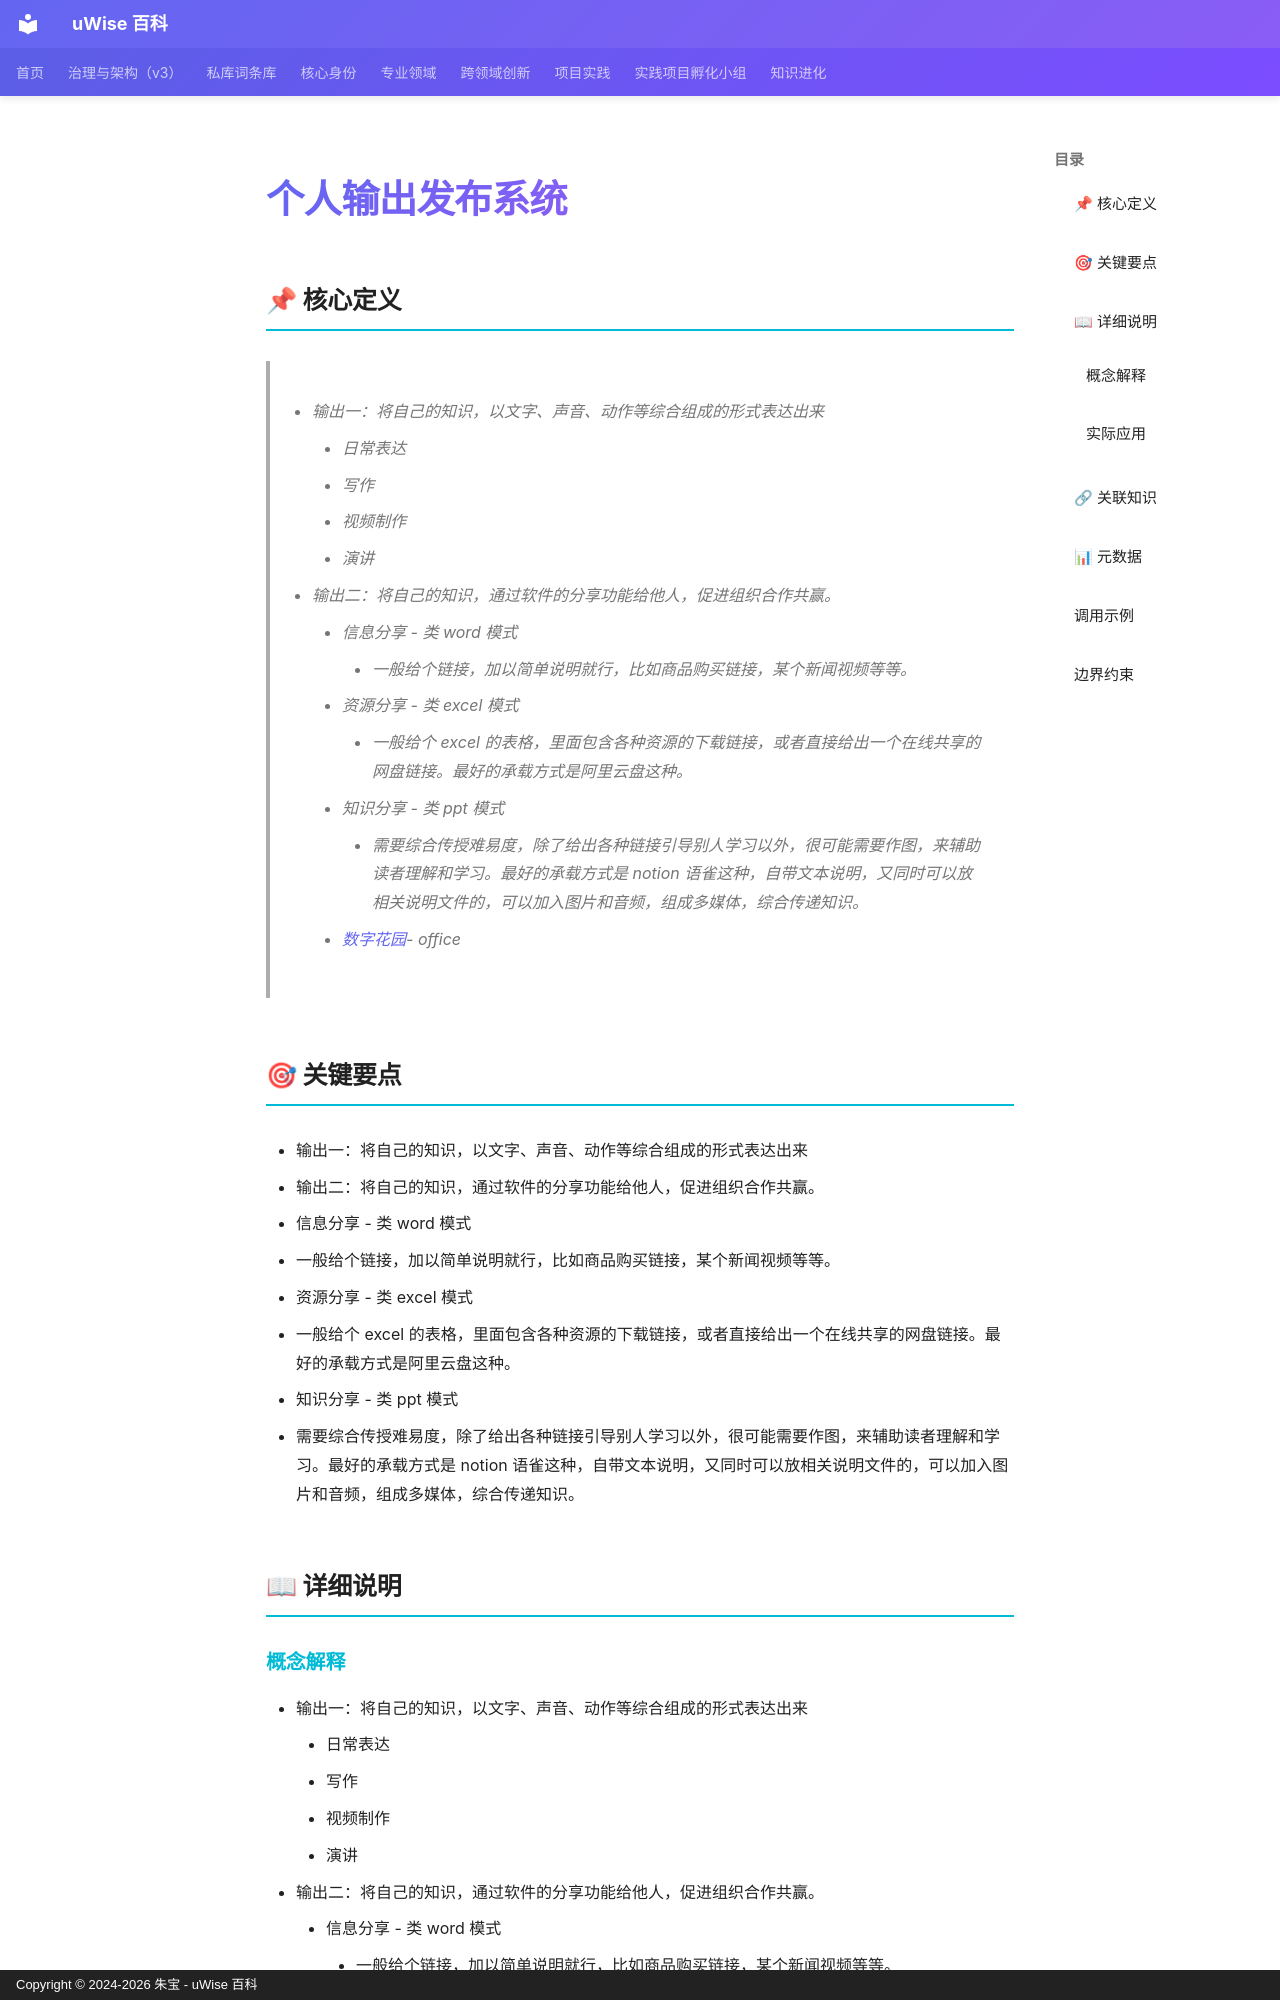

repository: zhubao315/uWise · page: vault-encyclopedia/md-47ba9881/index.html · generator: mkdocs · copyright: Copyright © 2024-2026 朱宝 - uWise 百科

---
title: "个人输出发布系统"
description: "- 输出一：将自己的知识，以文字、声音、动作等综合组成的形式表达出来"
---

# 个人输出发布系统

## 📌 核心定义

> - 输出一：将自己的知识，以文字、声音、动作等综合组成的形式表达出来
	- 日常表达
	- 写作
	- 视频制作
	- 演讲
- 输出二：将自己的知识，通过软件的分享功能给他人，促进组织合作共赢。
	- 信息分享 - 类 word 模式
		- 一般给个链接，加以简单说明就行，比如商品购买链接，某个新闻视频等等。
	- 资源分享 - 类 excel 模式
		- 一般给个 excel 的表格，里面包含各种资源的下载链接，或者直接给出一个在线共享的网盘链接。最好的承载方式是阿里云盘这种。
	- 知识分享 - 类 ppt 模式
		- 需要综合传授难易度，除了给出各种链接引导别人学习以外，很可能需要作图，来辅助读者理解和学习。最好的承载方式是 notion 语雀这种，自带文本说明，又同时可以放相关说明文件的，可以加入图片和音频，组成多媒体，综合传递知识。
	- [数字花园](../md-53a524fa/)- office

## 🎯 关键要点

- 输出一：将自己的知识，以文字、声音、动作等综合组成的形式表达出来
- 输出二：将自己的知识，通过软件的分享功能给他人，促进组织合作共赢。
- 信息分享 - 类 word 模式
- 一般给个链接，加以简单说明就行，比如商品购买链接，某个新闻视频等等。
- 资源分享 - 类 excel 模式
- 一般给个 excel 的表格，里面包含各种资源的下载链接，或者直接给出一个在线共享的网盘链接。最好的承载方式是阿里云盘这种。
- 知识分享 - 类 ppt 模式
- 需要综合传授难易度，除了给出各种链接引导别人学习以外，很可能需要作图，来辅助读者理解和学习。最好的承载方式是 notion 语雀这种，自带文本说明，又同时可以放相关说明文件的，可以加入图片和音频，组成多媒体，综合传递知识。

## 📖 详细说明
